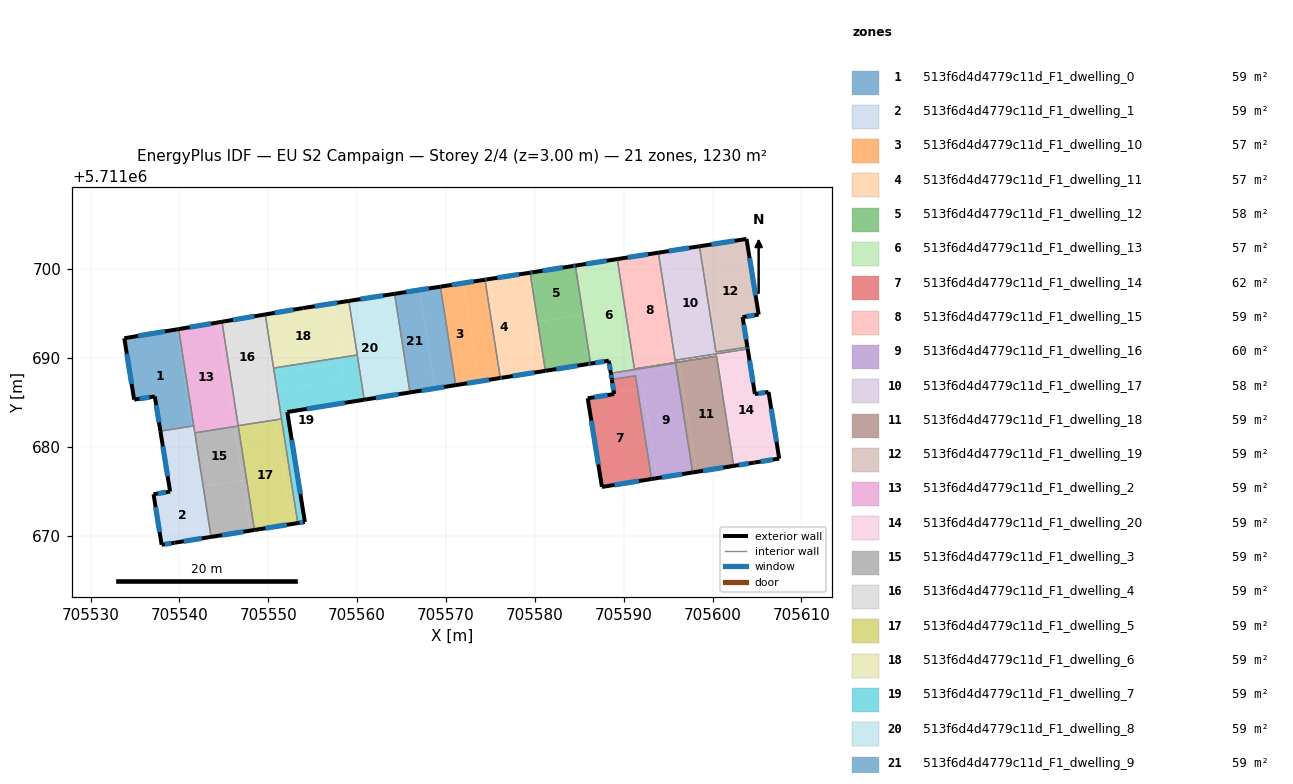
=== STOREY PLAN SPEC (per zone: floor XY polygon, exterior-wall plan segments, windows/doors) ===
zone 1: 513f6d4d4779c11d_F1_dwelling_0  (58.6 m²)
  floor: (705539.69, 5711693.19) (705541.38, 5711682.35) (705537.85, 5711681.80) (705537.23, 5711685.66) (705534.90, 5711685.29) (705533.80, 5711692.20)
  floor: (705539.91, 5711693.23) (705541.61, 5711682.33) (705541.39, 5711682.30) (705539.69, 5711693.19)
  floor: (705541.38, 5711682.35) (705541.39, 5711682.30) (705537.86, 5711681.75) (705537.85, 5711681.80)
  exterior wall: (705539.91, 5711693.23) – (705533.80, 5711692.20)  [6.2 m]
    window: (705538.36, 5711692.97) – (705535.34, 5711692.46)  [4.5 m²]
  exterior wall: (705537.23, 5711685.66) – (705537.85, 5711681.75)  [4.0 m]
    window: (705537.39, 5711684.67) – (705537.70, 5711682.74)  [2.9 m²]
  exterior wall: (705534.90, 5711685.29) – (705537.23, 5711685.66)  [2.4 m]
    window: (705535.49, 5711685.38) – (705536.64, 5711685.56)  [1.7 m²]
  exterior wall: (705533.80, 5711692.20) – (705534.90, 5711685.29)  [7.0 m]
    window: (705534.07, 5711690.45) – (705534.62, 5711687.04)  [5.1 m²]
  interior walls: 2
zone 2: 513f6d4d4779c11d_F1_dwelling_1  (58.6 m²)
  floor: (705542.67, 5711675.54) (705543.56, 5711669.84) (705539.44, 5711669.18) (705537.99, 5711668.96) (705537.08, 5711674.65) (705538.95, 5711674.94) (705538.95, 5711674.96)
  floor: (705541.73, 5711681.55) (705542.67, 5711675.54) (705538.95, 5711674.96) (705537.86, 5711681.75) (705541.39, 5711682.30) (705541.51, 5711681.52)
  floor: (705541.61, 5711682.33) (705541.73, 5711681.57) (705541.51, 5711681.54) (705541.51, 5711681.52) (705541.39, 5711682.30)
  exterior wall: (705537.99, 5711668.96) – (705539.44, 5711669.18)  [1.5 m]
    window: (705538.36, 5711669.02) – (705539.07, 5711669.13)  [1.1 m²]
  exterior wall: (705537.08, 5711674.65) – (705537.99, 5711668.96)  [5.8 m]
    window: (705537.31, 5711673.21) – (705537.76, 5711670.40)  [4.2 m²]
  exterior wall: (705538.95, 5711674.94) – (705537.08, 5711674.65)  [1.9 m]
    window: (705538.48, 5711674.87) – (705537.55, 5711674.72)  [1.4 m²]
  exterior wall: (705537.85, 5711681.75) – (705538.95, 5711674.94)  [6.9 m]
    window: (705538.13, 5711680.03) – (705538.67, 5711676.66)  [5.1 m²]
  exterior wall: (705539.44, 5711669.18) – (705543.56, 5711669.84)  [4.2 m]
    window: (705540.48, 5711669.35) – (705542.51, 5711669.67)  [3.1 m²]
  interior walls: 3
zone 3: 513f6d4d4779c11d_F1_dwelling_10  (56.9 m²)
  floor: (705571.95, 5711698.41) (705573.67, 5711687.34) (705571.09, 5711686.92) (705569.37, 5711698.01)
  floor: (705574.39, 5711698.79) (705576.11, 5711687.72) (705573.67, 5711687.34) (705571.95, 5711698.41)
  exterior wall: (705571.09, 5711686.92) – (705576.11, 5711687.72)  [5.1 m]
    window: (705572.36, 5711687.13) – (705574.84, 5711687.52)  [3.7 m²]
  exterior wall: (705574.39, 5711698.79) – (705569.37, 5711698.01)  [5.1 m]
    window: (705573.12, 5711698.59) – (705570.64, 5711698.20)  [3.7 m²]
  interior walls: 2
zone 4: 513f6d4d4779c11d_F1_dwelling_11  (57.5 m²)
  floor: (705576.88, 5711699.18) (705578.61, 5711688.12) (705576.25, 5711687.75) (705576.16, 5711687.73) (705576.11, 5711687.72) (705574.39, 5711698.79)
  floor: (705580.32, 5711694.06) (705581.18, 5711688.53) (705578.61, 5711688.12) (705577.74, 5711693.66)
  floor: (705579.46, 5711699.58) (705580.32, 5711694.06) (705577.74, 5711693.66) (705576.88, 5711699.18)
  exterior wall: (705574.53, 5711698.81) – (705574.43, 5711698.80)  [0.1 m]
    window: (705574.51, 5711698.81) – (705574.46, 5711698.80)  [0.1 m²]
  exterior wall: (705579.46, 5711699.58) – (705574.53, 5711698.81)  [5.0 m]
    window: (705578.21, 5711699.38) – (705575.78, 5711699.01)  [3.7 m²]
  exterior wall: (705576.26, 5711687.75) – (705581.18, 5711688.53)  [5.0 m]
    window: (705577.50, 5711687.95) – (705579.94, 5711688.34)  [3.7 m²]
  exterior wall: (705576.16, 5711687.73) – (705576.26, 5711687.75)  [0.1 m]
    window: (705576.18, 5711687.74) – (705576.23, 5711687.74)  [0.1 m²]
  exterior wall: (705576.11, 5711687.72) – (705576.16, 5711687.73)  [0.0 m]
  exterior wall: (705574.43, 5711698.80) – (705574.39, 5711698.79)  [0.0 m]
  interior walls: 2
zone 5: 513f6d4d4779c11d_F1_dwelling_12  (57.6 m²)
  floor: (705584.55, 5711700.37) (705585.41, 5711694.85) (705580.32, 5711694.06) (705579.46, 5711699.58) (705579.59, 5711699.60) (705579.71, 5711699.62) (705584.31, 5711700.33)
  floor: (705585.41, 5711694.85) (705586.27, 5711689.35) (705586.17, 5711689.33) (705581.18, 5711688.53) (705580.32, 5711694.06)
  exterior wall: (705584.55, 5711700.37) – (705584.31, 5711700.33)  [0.3 m]
    window: (705584.49, 5711700.36) – (705584.37, 5711700.34)  [0.2 m²]
  exterior wall: (705586.03, 5711689.31) – (705586.27, 5711689.35)  [0.3 m]
    window: (705586.09, 5711689.32) – (705586.21, 5711689.34)  [0.2 m²]
  exterior wall: (705581.18, 5711688.53) – (705586.03, 5711689.31)  [4.9 m]
    window: (705582.41, 5711688.73) – (705584.80, 5711689.11)  [3.6 m²]
  exterior wall: (705579.71, 5711699.62) – (705579.46, 5711699.58)  [0.2 m]
    window: (705579.64, 5711699.61) – (705579.52, 5711699.59)  [0.2 m²]
  exterior wall: (705584.31, 5711700.33) – (705579.71, 5711699.62)  [4.7 m]
    window: (705583.14, 5711700.15) – (705580.87, 5711699.80)  [3.4 m²]
  interior walls: 2
zone 6: 513f6d4d4779c11d_F1_dwelling_13  (57.4 m²)
  floor: (705589.28, 5711701.11) (705591.20, 5711688.74) (705595.83, 5711689.46) (705595.84, 5711689.40) (705588.55, 5711688.26) (705588.32, 5711689.67) (705587.01, 5711689.47) (705585.30, 5711700.49)
  floor: (705585.30, 5711700.49) (705586.16, 5711694.97) (705585.41, 5711694.85) (705584.55, 5711700.37)
  floor: (705586.16, 5711694.97) (705587.01, 5711689.47) (705586.27, 5711689.35) (705585.41, 5711694.85)
  exterior wall: (705588.32, 5711689.67) – (705588.55, 5711688.26)  [1.4 m]
    window: (705588.38, 5711689.32) – (705588.49, 5711688.62)  [1.0 m²]
  exterior wall: (705586.27, 5711689.35) – (705588.32, 5711689.67)  [2.1 m]
    window: (705586.79, 5711689.43) – (705587.80, 5711689.59)  [1.5 m²]
  exterior wall: (705589.28, 5711701.11) – (705584.55, 5711700.37)  [4.8 m]
    window: (705588.08, 5711700.92) – (705585.75, 5711700.56)  [3.5 m²]
  interior walls: 5
zone 7: 513f6d4d4779c11d_F1_dwelling_14  (61.9 m²)
  floor: (705591.56, 5711686.46) (705593.13, 5711676.36) (705587.55, 5711675.47) (705585.95, 5711685.45) (705588.92, 5711685.92) (705588.90, 5711686.05)
  floor: (705591.32, 5711687.98) (705591.56, 5711686.46) (705588.90, 5711686.05) (705588.66, 5711687.56)
  exterior wall: (705587.55, 5711675.47) – (705593.13, 5711676.36)  [5.7 m]
    window: (705588.96, 5711675.69) – (705591.72, 5711676.13)  [4.1 m²]
  exterior wall: (705585.95, 5711685.45) – (705587.55, 5711675.47)  [10.1 m]
    window: (705586.35, 5711682.92) – (705587.14, 5711677.99)  [7.4 m²]
  exterior wall: (705588.92, 5711685.92) – (705585.95, 5711685.45)  [3.0 m]
    window: (705588.17, 5711685.80) – (705586.70, 5711685.57)  [2.2 m²]
  exterior wall: (705588.66, 5711687.56) – (705588.92, 5711685.92)  [1.7 m]
    window: (705588.72, 5711687.15) – (705588.86, 5711686.34)  [1.2 m²]
  interior walls: 2
zone 8: 513f6d4d4779c11d_F1_dwelling_15  (58.6 m²)
  floor: (705593.90, 5711701.83) (705595.79, 5711689.72) (705595.79, 5711689.67) (705595.82, 5711689.47) (705600.15, 5711690.14) (705591.83, 5711688.84) (705589.91, 5711701.21)
  floor: (705589.91, 5711701.21) (705591.83, 5711688.84) (705591.20, 5711688.74) (705589.28, 5711701.11)
  exterior wall: (705593.90, 5711701.83) – (705589.28, 5711701.11)  [4.7 m]
    window: (705592.73, 5711701.65) – (705590.44, 5711701.29)  [3.4 m²]
  interior walls: 6
zone 9: 513f6d4d4779c11d_F1_dwelling_16  (60.2 m²)
  floor: (705595.90, 5711689.02) (705597.75, 5711677.10) (705593.76, 5711676.46) (705592.19, 5711686.56) (705591.56, 5711686.46) (705591.32, 5711687.98) (705588.66, 5711687.56) (705588.61, 5711687.88)
  floor: (705592.19, 5711686.56) (705593.76, 5711676.46) (705593.13, 5711676.36) (705591.56, 5711686.46)
  floor: (705595.84, 5711689.40) (705595.90, 5711689.02) (705588.61, 5711687.88) (705588.55, 5711688.26)
  exterior wall: (705593.13, 5711676.36) – (705597.75, 5711677.10)  [4.7 m]
    window: (705594.30, 5711676.54) – (705596.59, 5711676.91)  [3.4 m²]
  exterior wall: (705588.55, 5711688.26) – (705588.66, 5711687.56)  [0.7 m]
    window: (705588.57, 5711688.09) – (705588.63, 5711687.74)  [0.5 m²]
  interior walls: 4
zone 10: 513f6d4d4779c11d_F1_dwelling_17  (58.2 m²)
  floor: (705594.32, 5711701.89) (705596.21, 5711689.79) (705595.79, 5711689.72) (705593.90, 5711701.83)
  floor: (705598.52, 5711702.55) (705600.38, 5711690.66) (705603.92, 5711691.21) (705603.95, 5711690.99) (705596.21, 5711689.79) (705594.32, 5711701.89)
  exterior wall: (705598.52, 5711702.55) – (705593.90, 5711701.83)  [4.7 m]
    window: (705597.35, 5711702.37) – (705595.07, 5711702.01)  [3.4 m²]
  exterior wall: (705603.95, 5711690.99) – (705603.92, 5711691.21)  [0.2 m]
    window: (705603.94, 5711691.05) – (705603.93, 5711691.15)  [0.2 m²]
  interior walls: 4
zone 11: 513f6d4d4779c11d_F1_dwelling_18  (58.6 m²)
  floor: (705600.45, 5711690.18) (705602.38, 5711677.83) (705598.17, 5711677.16) (705596.25, 5711689.53) (705592.63, 5711688.96)
  floor: (705596.32, 5711689.08) (705598.17, 5711677.16) (705597.75, 5711677.10) (705595.90, 5711689.02)
  floor: (705596.25, 5711689.53) (705596.32, 5711689.08) (705595.90, 5711689.02) (705595.83, 5711689.46) (705591.20, 5711688.74)
  exterior wall: (705597.75, 5711677.10) – (705602.38, 5711677.83)  [4.7 m]
    window: (705598.92, 5711677.28) – (705601.21, 5711677.65)  [3.4 m²]
  interior walls: 5
zone 12: 513f6d4d4779c11d_F1_dwelling_19  (58.6 m²)
  floor: (705598.73, 5711702.58) (705600.58, 5711690.72) (705603.91, 5711691.24) (705603.92, 5711691.21) (705600.38, 5711690.66) (705598.52, 5711702.55)
  floor: (705603.82, 5711703.38) (705605.19, 5711694.87) (705603.38, 5711694.58) (705603.91, 5711691.24) (705600.58, 5711690.72) (705598.73, 5711702.58)
  exterior wall: (705605.19, 5711694.87) – (705603.82, 5711703.38)  [8.6 m]
    window: (705604.84, 5711697.02) – (705604.16, 5711701.22)  [6.3 m²]
  exterior wall: (705603.38, 5711694.58) – (705605.19, 5711694.87)  [1.8 m]
    window: (705603.83, 5711694.65) – (705604.73, 5711694.79)  [1.3 m²]
  exterior wall: (705603.92, 5711691.21) – (705603.38, 5711694.58)  [3.4 m]
    window: (705603.78, 5711692.06) – (705603.51, 5711693.73)  [2.5 m²]
  exterior wall: (705603.82, 5711703.38) – (705598.52, 5711702.55)  [5.4 m]
    window: (705602.48, 5711703.17) – (705599.86, 5711702.76)  [3.9 m²]
  interior walls: 2
zone 13: 513f6d4d4779c11d_F1_dwelling_2  (58.6 m²)
  floor: (705544.34, 5711693.98) (705546.17, 5711682.28) (705546.61, 5711682.35) (705546.61, 5711682.33) (705541.73, 5711681.57) (705539.91, 5711693.23)
  floor: (705546.61, 5711682.33) (705546.62, 5711682.32) (705541.73, 5711681.56) (705541.73, 5711681.57)
  floor: (705544.79, 5711694.05) (705546.10, 5711685.64) (705545.65, 5711685.57) (705544.34, 5711693.98)
  floor: (705546.10, 5711685.64) (705546.61, 5711682.35) (705546.17, 5711682.28) (705545.65, 5711685.57)
  exterior wall: (705544.79, 5711694.05) – (705539.91, 5711693.23)  [4.9 m]
    window: (705543.55, 5711693.85) – (705541.14, 5711693.44)  [3.6 m²]
  interior walls: 5
zone 14: 513f6d4d4779c11d_F1_dwelling_20  (59.0 m²)
  floor: (705603.96, 5711690.95) (705604.76, 5711685.92) (705606.30, 5711686.16) (705607.50, 5711678.66) (705602.59, 5711677.87) (705600.66, 5711690.22) (705596.24, 5711689.53) (705596.21, 5711689.75)
  floor: (705596.78, 5711689.62) (705595.82, 5711689.47) (705595.79, 5711689.67) (705595.79, 5711689.72) (705596.21, 5711689.79) (705596.24, 5711689.53)
  floor: (705600.66, 5711690.22) (705602.59, 5711677.87) (705602.38, 5711677.83) (705600.45, 5711690.19) (705596.78, 5711689.62) (705596.24, 5711689.53)
  floor: (705603.95, 5711690.99) (705603.96, 5711690.95) (705596.21, 5711689.75) (705596.21, 5711689.79)
  exterior wall: (705607.50, 5711678.66) – (705606.30, 5711686.16)  [7.6 m]
    window: (705607.19, 5711680.55) – (705606.60, 5711684.26)  [5.6 m²]
  exterior wall: (705604.69, 5711678.20) – (705607.50, 5711678.66)  [2.8 m]
    window: (705605.40, 5711678.32) – (705606.79, 5711678.54)  [2.1 m²]
  exterior wall: (705604.65, 5711678.20) – (705604.69, 5711678.20)  [0.0 m]
  exterior wall: (705602.38, 5711677.83) – (705604.65, 5711678.20)  [2.3 m]
    window: (705602.95, 5711677.93) – (705604.07, 5711678.11)  [1.7 m²]
  exterior wall: (705604.76, 5711685.92) – (705603.95, 5711690.99)  [5.1 m]
    window: (705604.56, 5711687.20) – (705604.16, 5711689.71)  [3.8 m²]
  exterior wall: (705606.30, 5711686.16) – (705604.76, 5711685.92)  [1.6 m]
    window: (705605.91, 5711686.10) – (705605.15, 5711685.98)  [1.1 m²]
  interior walls: 5
zone 15: 513f6d4d4779c11d_F1_dwelling_3  (58.6 m²)
  floor: (705546.17, 5711682.25) (705547.11, 5711676.23) (705542.67, 5711675.54) (705541.73, 5711681.55)
  floor: (705547.15, 5711675.98) (705547.99, 5711670.55) (705543.56, 5711669.84) (705542.67, 5711675.54) (705547.11, 5711676.23)
  floor: (705546.62, 5711682.32) (705548.44, 5711670.62) (705547.99, 5711670.55) (705547.15, 5711675.98) (705547.11, 5711676.23) (705546.17, 5711682.25) (705541.73, 5711681.56)
  exterior wall: (705543.56, 5711669.84) – (705548.44, 5711670.62)  [4.9 m]
    window: (705544.79, 5711670.04) – (705547.20, 5711670.42)  [3.6 m²]
  interior walls: 3
zone 16: 513f6d4d4779c11d_F1_dwelling_4  (58.6 m²)
  floor: (705548.99, 5711694.76) (705550.02, 5711688.16) (705550.68, 5711688.27) (705550.97, 5711686.40) (705546.10, 5711685.64) (705544.79, 5711694.05)
  floor: (705550.97, 5711686.40) (705551.49, 5711683.12) (705546.61, 5711682.36) (705546.10, 5711685.64)
  floor: (705549.65, 5711694.88) (705550.68, 5711688.27) (705550.02, 5711688.16) (705548.99, 5711694.76)
  exterior wall: (705549.65, 5711694.88) – (705544.79, 5711694.05)  [4.9 m]
    window: (705548.42, 5711694.67) – (705546.02, 5711694.26)  [3.6 m²]
  interior walls: 4
zone 17: 513f6d4d4779c11d_F1_dwelling_5  (58.6 m²)
  floor: (705550.82, 5711682.99) (705552.65, 5711671.29) (705548.44, 5711670.62) (705546.61, 5711682.33)
  floor: (705550.82, 5711683.01) (705550.82, 5711682.99) (705546.61, 5711682.33) (705546.61, 5711682.35)
  floor: (705551.49, 5711683.12) (705553.31, 5711671.40) (705552.65, 5711671.29) (705550.82, 5711683.01) (705546.61, 5711682.35)
  exterior wall: (705548.44, 5711670.62) – (705553.31, 5711671.40)  [4.9 m]
    window: (705549.67, 5711670.82) – (705552.08, 5711671.20)  [3.6 m²]
  interior walls: 4
zone 18: 513f6d4d4779c11d_F1_dwelling_6  (58.6 m²)
  floor: (705557.19, 5711696.11) (705558.14, 5711690.02) (705550.59, 5711688.85) (705549.65, 5711694.88) (705553.90, 5711695.59) (705553.92, 5711695.60)
  floor: (705559.06, 5711696.40) (705560.01, 5711690.32) (705558.14, 5711690.02) (705557.19, 5711696.11)
  exterior wall: (705553.90, 5711695.59) – (705549.65, 5711694.88)  [4.3 m]
    window: (705552.83, 5711695.41) – (705550.73, 5711695.06)  [3.2 m²]
  exterior wall: (705553.92, 5711695.60) – (705553.90, 5711695.59)  [0.0 m]
  exterior wall: (705559.06, 5711696.40) – (705553.92, 5711695.60)  [5.2 m]
    window: (705557.76, 5711696.20) – (705555.22, 5711695.80)  [3.8 m²]
  interior walls: 3
zone 19: 513f6d4d4779c11d_F1_dwelling_7  (58.6 m²)
  floor: (705558.52, 5711687.58) (705558.93, 5711684.98) (705552.13, 5711683.90) (705554.11, 5711671.53) (705553.31, 5711671.40) (705550.97, 5711686.40)
  floor: (705558.23, 5711689.44) (705558.52, 5711687.58) (705550.97, 5711686.40) (705550.68, 5711688.27)
  floor: (705558.14, 5711690.02) (705558.23, 5711689.44) (705550.68, 5711688.27) (705550.59, 5711688.85)
  floor: (705560.01, 5711690.32) (705560.80, 5711685.28) (705558.93, 5711684.98) (705558.14, 5711690.02)
  exterior wall: (705554.11, 5711671.53) – (705552.13, 5711683.90)  [12.5 m]
    window: (705553.61, 5711674.66) – (705552.63, 5711680.77)  [9.2 m²]
  exterior wall: (705553.31, 5711671.40) – (705554.11, 5711671.53)  [0.8 m]
    window: (705553.51, 5711671.43) – (705553.91, 5711671.49)  [0.6 m²]
  exterior wall: (705552.13, 5711683.90) – (705560.80, 5711685.28)  [8.8 m]
    window: (705554.32, 5711684.25) – (705558.61, 5711684.93)  [6.4 m²]
  interior walls: 4
zone 20: 513f6d4d4779c11d_F1_dwelling_8  (58.6 m²)
  floor: (705562.10, 5711696.87) (705563.83, 5711685.77) (705560.80, 5711685.28) (705559.06, 5711696.40)
  floor: (705564.21, 5711697.20) (705565.94, 5711686.10) (705563.83, 5711685.77) (705562.10, 5711696.87)
  exterior wall: (705564.21, 5711697.20) – (705559.06, 5711696.40)  [5.2 m]
    window: (705562.91, 5711697.00) – (705560.36, 5711696.60)  [3.8 m²]
  exterior wall: (705560.80, 5711685.28) – (705565.94, 5711686.10)  [5.2 m]
    window: (705562.10, 5711685.49) – (705564.64, 5711685.89)  [3.8 m²]
  interior walls: 3
zone 21: 513f6d4d4779c11d_F1_dwelling_9  (58.6 m²)
  floor: (705567.02, 5711697.64) (705568.75, 5711686.55) (705565.94, 5711686.10) (705564.21, 5711697.20)
  floor: (705569.37, 5711698.01) (705571.09, 5711686.92) (705568.75, 5711686.55) (705567.02, 5711697.64)
  exterior wall: (705569.37, 5711698.01) – (705564.21, 5711697.20)  [5.2 m]
    window: (705568.06, 5711697.80) – (705565.51, 5711697.41)  [3.8 m²]
  exterior wall: (705565.94, 5711686.10) – (705571.09, 5711686.92)  [5.2 m]
    window: (705567.24, 5711686.31) – (705569.79, 5711686.72)  [3.8 m²]
  interior walls: 2

=== DERIVED (storey summary) ===
Building: EU S2 Campaign
Storey: 2 of 4  (floor level z = 3.00 m)
Storey gross floor area: 1230.0 m²
Zones on this storey: 21
  - 513f6d4d4779c11d_F1_dwelling_0: floor 58.6 m²; exterior wall 19.5 m (58.5 m²); 4 window(s) 14.3 m²; WWR 24.4%
  - 513f6d4d4779c11d_F1_dwelling_1: floor 58.6 m²; exterior wall 20.2 m (60.5 m²); 5 window(s) 14.8 m²; WWR 24.4%
  - 513f6d4d4779c11d_F1_dwelling_10: floor 56.9 m²; exterior wall 10.2 m (30.5 m²); 2 window(s) 7.4 m²; WWR 24.4%
  - 513f6d4d4779c11d_F1_dwelling_11: floor 57.5 m²; exterior wall 10.3 m (30.8 m²); 4 window(s) 7.5 m²; WWR 24.2%
  - 513f6d4d4779c11d_F1_dwelling_12: floor 57.6 m²; exterior wall 10.3 m (30.9 m²); 5 window(s) 7.6 m²; WWR 24.4%
  - 513f6d4d4779c11d_F1_dwelling_13: floor 57.4 m²; exterior wall 8.3 m (24.8 m²); 3 window(s) 6.1 m²; WWR 24.4%
  - 513f6d4d4779c11d_F1_dwelling_14: floor 61.9 m²; exterior wall 20.4 m (61.3 m²); 4 window(s) 15.0 m²; WWR 24.4%
  - 513f6d4d4779c11d_F1_dwelling_15: floor 58.6 m²; exterior wall 4.7 m (14.0 m²); 1 window(s) 3.4 m²; WWR 24.4%
  - 513f6d4d4779c11d_F1_dwelling_16: floor 60.2 m²; exterior wall 5.4 m (16.2 m²); 2 window(s) 4.0 m²; WWR 24.4%
  - 513f6d4d4779c11d_F1_dwelling_17: floor 58.2 m²; exterior wall 4.9 m (14.7 m²); 2 window(s) 3.6 m²; WWR 24.4%
  - 513f6d4d4779c11d_F1_dwelling_18: floor 58.6 m²; exterior wall 4.7 m (14.0 m²); 1 window(s) 3.4 m²; WWR 24.4%
  - 513f6d4d4779c11d_F1_dwelling_19: floor 58.6 m²; exterior wall 19.2 m (57.7 m²); 4 window(s) 14.1 m²; WWR 24.4%
  - 513f6d4d4779c11d_F1_dwelling_2: floor 58.6 m²; exterior wall 4.9 m (14.8 m²); 1 window(s) 3.6 m²; WWR 24.4%
  - 513f6d4d4779c11d_F1_dwelling_20: floor 59.0 m²; exterior wall 19.5 m (58.4 m²); 5 window(s) 14.2 m²; WWR 24.4%
  - 513f6d4d4779c11d_F1_dwelling_3: floor 58.6 m²; exterior wall 4.9 m (14.8 m²); 1 window(s) 3.6 m²; WWR 24.4%
  - 513f6d4d4779c11d_F1_dwelling_4: floor 58.6 m²; exterior wall 4.9 m (14.8 m²); 1 window(s) 3.6 m²; WWR 24.4%
  - 513f6d4d4779c11d_F1_dwelling_5: floor 58.6 m²; exterior wall 4.9 m (14.8 m²); 1 window(s) 3.6 m²; WWR 24.4%
  - 513f6d4d4779c11d_F1_dwelling_6: floor 58.6 m²; exterior wall 9.5 m (28.6 m²); 2 window(s) 7.0 m²; WWR 24.4%
  - 513f6d4d4779c11d_F1_dwelling_7: floor 58.6 m²; exterior wall 22.1 m (66.3 m²); 3 window(s) 16.2 m²; WWR 24.4%
  - 513f6d4d4779c11d_F1_dwelling_8: floor 58.6 m²; exterior wall 10.4 m (31.3 m²); 2 window(s) 7.6 m²; WWR 24.4%
  - 513f6d4d4779c11d_F1_dwelling_9: floor 58.6 m²; exterior wall 10.4 m (31.3 m²); 2 window(s) 7.6 m²; WWR 24.4%
Zone adjacency (shared interzone walls):
  - 513f6d4d4779c11d_F1_dwelling_0 ↔ 513f6d4d4779c11d_F1_dwelling_1
  - 513f6d4d4779c11d_F1_dwelling_0 ↔ 513f6d4d4779c11d_F1_dwelling_2
  - 513f6d4d4779c11d_F1_dwelling_1 ↔ 513f6d4d4779c11d_F1_dwelling_2
  - 513f6d4d4779c11d_F1_dwelling_1 ↔ 513f6d4d4779c11d_F1_dwelling_3
  - 513f6d4d4779c11d_F1_dwelling_10 ↔ 513f6d4d4779c11d_F1_dwelling_11
  - 513f6d4d4779c11d_F1_dwelling_10 ↔ 513f6d4d4779c11d_F1_dwelling_9
  - 513f6d4d4779c11d_F1_dwelling_11 ↔ 513f6d4d4779c11d_F1_dwelling_12
  - 513f6d4d4779c11d_F1_dwelling_12 ↔ 513f6d4d4779c11d_F1_dwelling_13
  - 513f6d4d4779c11d_F1_dwelling_13 ↔ 513f6d4d4779c11d_F1_dwelling_15
  - 513f6d4d4779c11d_F1_dwelling_13 ↔ 513f6d4d4779c11d_F1_dwelling_16
  - 513f6d4d4779c11d_F1_dwelling_13 ↔ 513f6d4d4779c11d_F1_dwelling_18
  - 513f6d4d4779c11d_F1_dwelling_14 ↔ 513f6d4d4779c11d_F1_dwelling_16
  - 513f6d4d4779c11d_F1_dwelling_15 ↔ 513f6d4d4779c11d_F1_dwelling_17
  - 513f6d4d4779c11d_F1_dwelling_15 ↔ 513f6d4d4779c11d_F1_dwelling_18
  - 513f6d4d4779c11d_F1_dwelling_15 ↔ 513f6d4d4779c11d_F1_dwelling_20
  - 513f6d4d4779c11d_F1_dwelling_16 ↔ 513f6d4d4779c11d_F1_dwelling_18
  - 513f6d4d4779c11d_F1_dwelling_17 ↔ 513f6d4d4779c11d_F1_dwelling_19
  - 513f6d4d4779c11d_F1_dwelling_17 ↔ 513f6d4d4779c11d_F1_dwelling_20
  - 513f6d4d4779c11d_F1_dwelling_18 ↔ 513f6d4d4779c11d_F1_dwelling_20
  - 513f6d4d4779c11d_F1_dwelling_2 ↔ 513f6d4d4779c11d_F1_dwelling_3
  - 513f6d4d4779c11d_F1_dwelling_2 ↔ 513f6d4d4779c11d_F1_dwelling_4
  - 513f6d4d4779c11d_F1_dwelling_2 ↔ 513f6d4d4779c11d_F1_dwelling_5
  - 513f6d4d4779c11d_F1_dwelling_3 ↔ 513f6d4d4779c11d_F1_dwelling_5
  - 513f6d4d4779c11d_F1_dwelling_4 ↔ 513f6d4d4779c11d_F1_dwelling_5
  - 513f6d4d4779c11d_F1_dwelling_4 ↔ 513f6d4d4779c11d_F1_dwelling_6
  - 513f6d4d4779c11d_F1_dwelling_4 ↔ 513f6d4d4779c11d_F1_dwelling_7
  - 513f6d4d4779c11d_F1_dwelling_5 ↔ 513f6d4d4779c11d_F1_dwelling_7
  - 513f6d4d4779c11d_F1_dwelling_6 ↔ 513f6d4d4779c11d_F1_dwelling_7
  - 513f6d4d4779c11d_F1_dwelling_6 ↔ 513f6d4d4779c11d_F1_dwelling_8
  - 513f6d4d4779c11d_F1_dwelling_7 ↔ 513f6d4d4779c11d_F1_dwelling_8
  - 513f6d4d4779c11d_F1_dwelling_8 ↔ 513f6d4d4779c11d_F1_dwelling_9